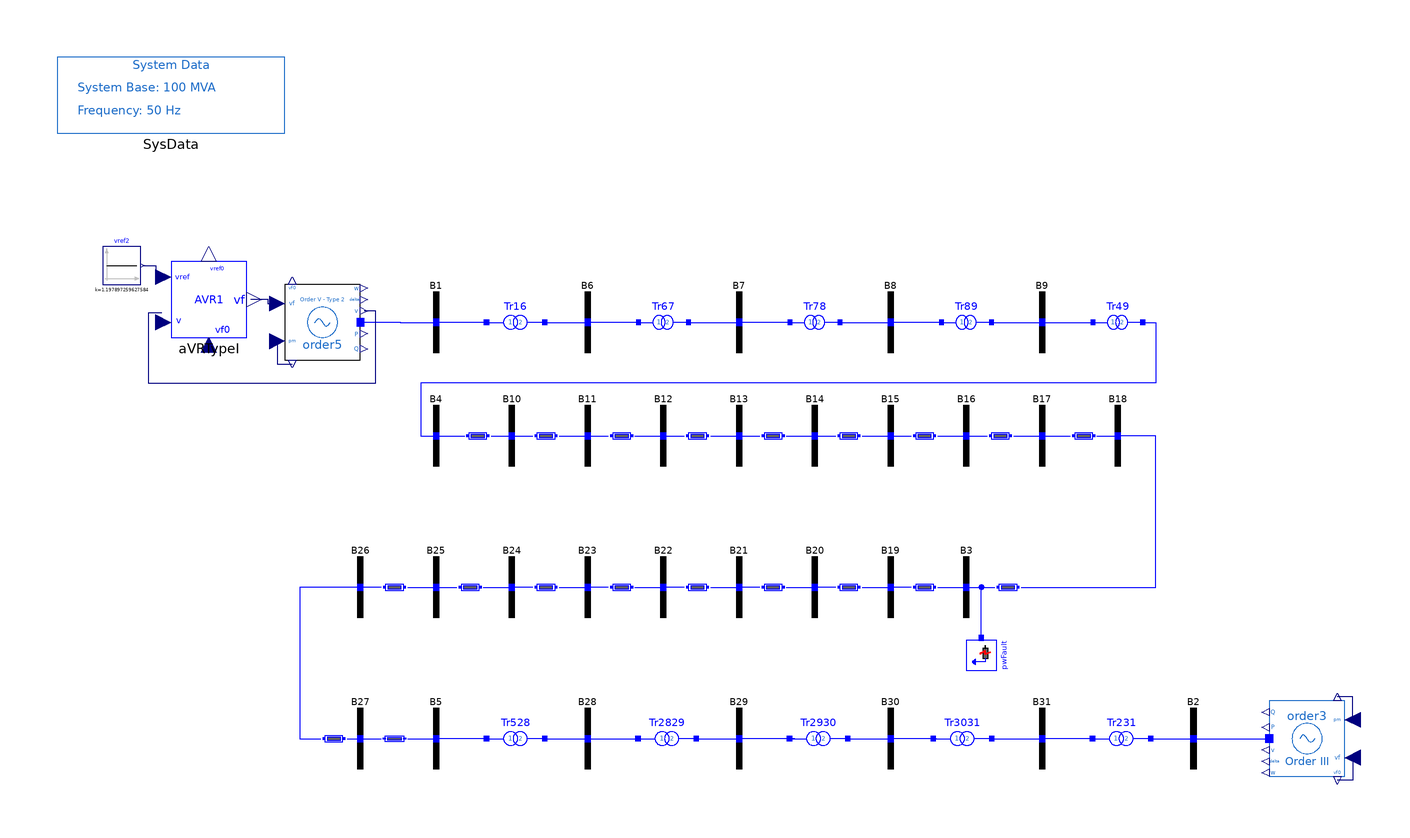

This picture is the connection diagram that the Modelica source below describes through its graphical annotations.

model FifthOrder_AVRI "31-bus system with 5th-order machine Type 2 and AVR Type I"
  extends PSAT_Systems.TwoArea.BaseClasses.BaseOrder5;
  OpenIPSL.Electrical.Controls.PSAT.AVR.AVRTypeI aVRTypeI(
    v0=1.05,
    vrmin=0,
    vrmax=7.57,
    Te=0.4,
    Tr=0.05,
    Ae=0,
    Be=0,
    vref0=1.197897259627584,
    vf0=1.041196707778194) annotation (Placement(transformation(extent={{-150,26},{-130,46}})));
  Modelica.Blocks.Sources.Constant vref2(k=1.197897259627584) annotation (Placement(transformation(
        extent={{-5,-5},{5,5}},
        rotation=0,
        origin={-163,45})));
equation
  connect(vref2.y, aVRTypeI.vref) annotation (Line(points={{-157.5,45},{-154,45},{-154,41.6},{-152.2,41.6}}, color={0,0,127}));
  connect(aVRTypeI.vf, order5.vf) annotation (Line(points={{-129,36.2},{-124.5,36.2},{-124.5,35},{-120,35}}, color={0,0,127}));
  connect(aVRTypeI.v, order5.v) annotation (Line(points={{-152.4,32.4},{-156,32.4},{-156,14},{-96,14},{-96,33},{-99,33}}, color={0,0,127}));
  annotation (
    Diagram(coordinateSystem(extent={{-180,-100},{180,100}}, preserveAspectRatio=false)),
    Icon(coordinateSystem(extent={{-180,-100},{180,100}})),
    experiment(
      StopTime=20,
      __Dymola_fixedstepsize=0.0001,
      __Dymola_Algorithm="Rkfix2"),
    __Dymola_experimentSetupOutput,
    Documentation(revisions="<html>
<!--DISCLAIMER-->
<p>Copyright 2015-2016 RTE (France), SmarTS Lab (Sweden), AIA (Spain) and DTU (Denmark)</p>
<ul>
<li>RTE: <a href=\"http://www.rte-france.com\">http://www.rte-france.com</a></li>
<li>SmarTS Lab, research group at KTH: <a href=\"https://www.kth.se/en\">https://www.kth.se/en</a></li>
<li>AIA: <a href=\"http://www.aia.es/en/energy\"> http://www.aia.es/en/energy</a></li>
<li>DTU: <a href=\"http://www.dtu.dk/english\"> http://www.dtu.dk/english</a></li>
</ul>
<p>The authors can be contacted by email: <a href=\"mailto:info@itesla-ipsl.org\">info@itesla-ipsl.org</a></p>

<p>This Source Code Form is subject to the terms of the Mozilla Public License, v. 2.0. </p>
<p>If a copy of the MPL was not distributed with this file, You can obtain one at <a href=\"http://mozilla.org/MPL/2.0/\"> http://mozilla.org/MPL/2.0</a>.</p>
</html>", info="<html>
<table cellspacing=\"1\" cellpadding=\"1\" border=\"1\">
<tr>
<td><p>Reference</p></td>
<td><p></p></td>
</tr>
<tr>
<td><p>Last update</p></td>
<td>Tin Rabuzin, May 2016</td>
</tr>
<tr>
<td><p>Author</p></td>
<td><p>Yuwa Chompoobutrgool, SmarTS Lab, KTH Royal Institute of Technology</p></td>
</tr>
<tr>
<td><p>Contact</p></td>
<td><p><a href=\"mailto:luigiv@kth.se\">luigiv@kth.se</a></p></td>
</tr>
</table>
</html>"));
end FifthOrder_AVRI;